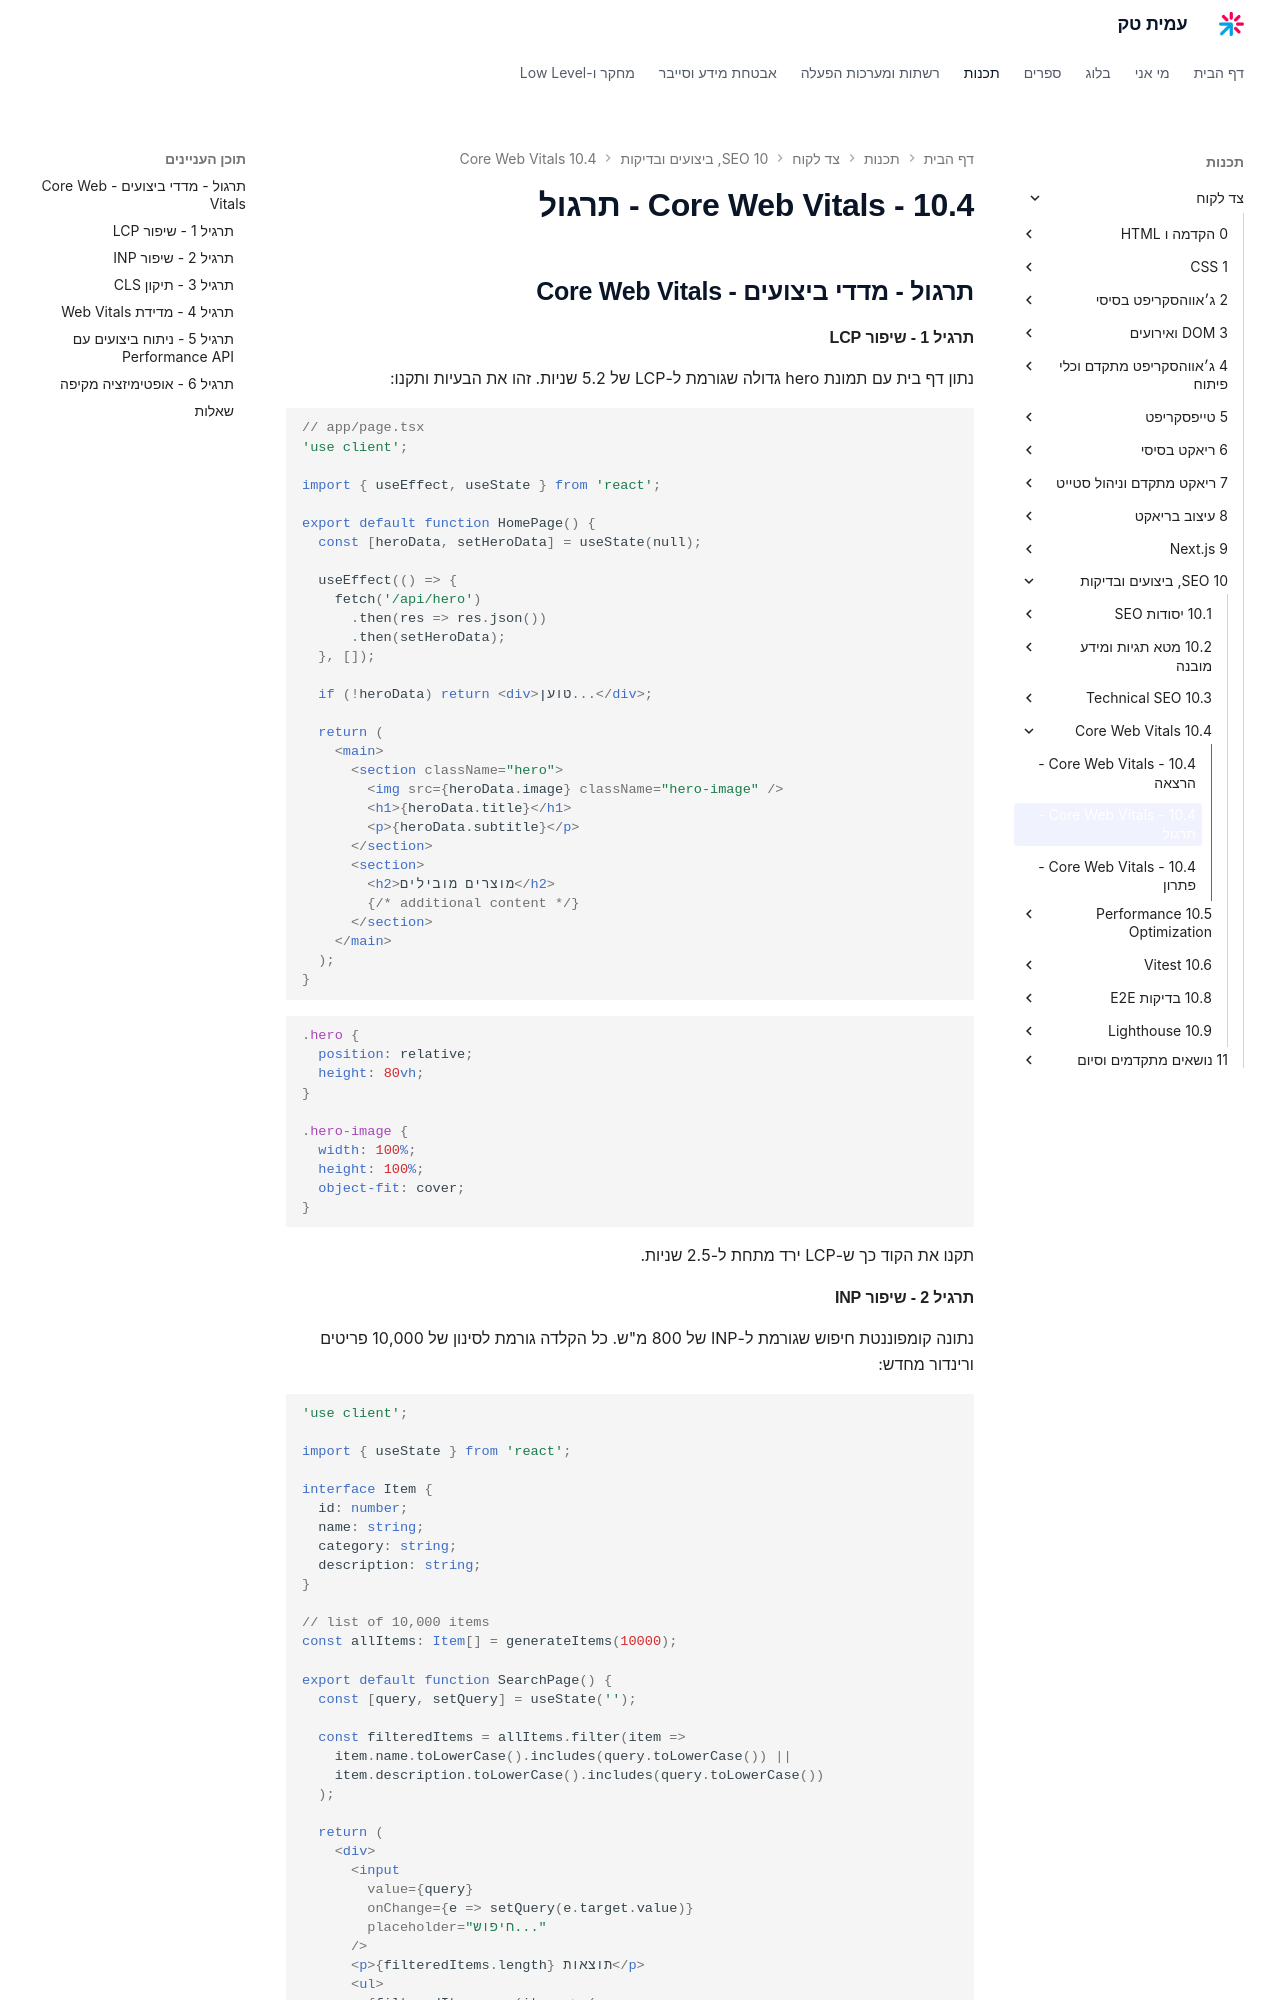

repository: AmitPinchasi/amittech · page: צד-לקוח/10 - SEO, ביצועים ובדיקות/10.4 - Core Web Vitals/10.4 - Core Web Vitals - תרגול/index.html · generator: mkdocs

## תרגול - מדדי ביצועים - Core Web Vitals

#### תרגיל 1 - שיפור LCP

נתון דף בית עם תמונת hero גדולה שגורמת ל-LCP של 5.2 שניות. זהו את הבעיות ותקנו:

```tsx
// app/page.tsx
'use client';

import { useEffect, useState } from 'react';

export default function HomePage() {
  const [heroData, setHeroData] = useState(null);

  useEffect(() => {
    fetch('/api/hero')
      .then(res => res.json())
      .then(setHeroData);
  }, []);

  if (!heroData) return <div>טוען...</div>;

  return (
    <main>
      <section className="hero">
        <img src={heroData.image} className="hero-image" />
        <h1>{heroData.title}</h1>
        <p>{heroData.subtitle}</p>
      </section>
      <section>
        <h2>מוצרים מובילים</h2>
        {/* additional content */}
      </section>
    </main>
  );
}
```

```css
.hero {
  position: relative;
  height: 80vh;
}

.hero-image {
  width: 100%;
  height: 100%;
  object-fit: cover;
}
```

תקנו את הקוד כך ש-LCP ירד מתחת ל-2.5 שניות.

#### תרגיל 2 - שיפור INP

נתונה קומפוננטת חיפוש שגורמת ל-INP של 800 מ"ש. כל הקלדה גורמת לסינון של 10,000 פריטים ורינדור מחדש:

```tsx
'use client';

import { useState } from 'react';

interface Item {
  id: number;
  name: string;
  category: string;
  description: string;
}

// list of 10,000 items
const allItems: Item[] = generateItems(10000);

export default function SearchPage() {
  const [query, setQuery] = useState('');

  const filteredItems = allItems.filter(item =>
    item.name.toLowerCase().includes(query.toLowerCase()) ||
    item.description.toLowerCase().includes(query.toLowerCase())
  );

  return (
    <div>
      <input
        value={query}
        onChange={e => setQuery(e.target.value)}
        placeholder="חיפוש..."
      />
      <p>{filteredItems.length} תוצאות</p>
      <ul>
        {filteredItems.map(item => (
          <li key={item.id}>
            <h3>{item.name}</h3>
            <p>{item.category}</p>
            <p>{item.description}</p>
          </li>
        ))}
      </ul>
    </div>
  );
}
```

שפרו את הקוד כך ש-INP ירד מתחת ל-200 מ"ש. השתמשו בלפחות שתי טכניקות שונות.
